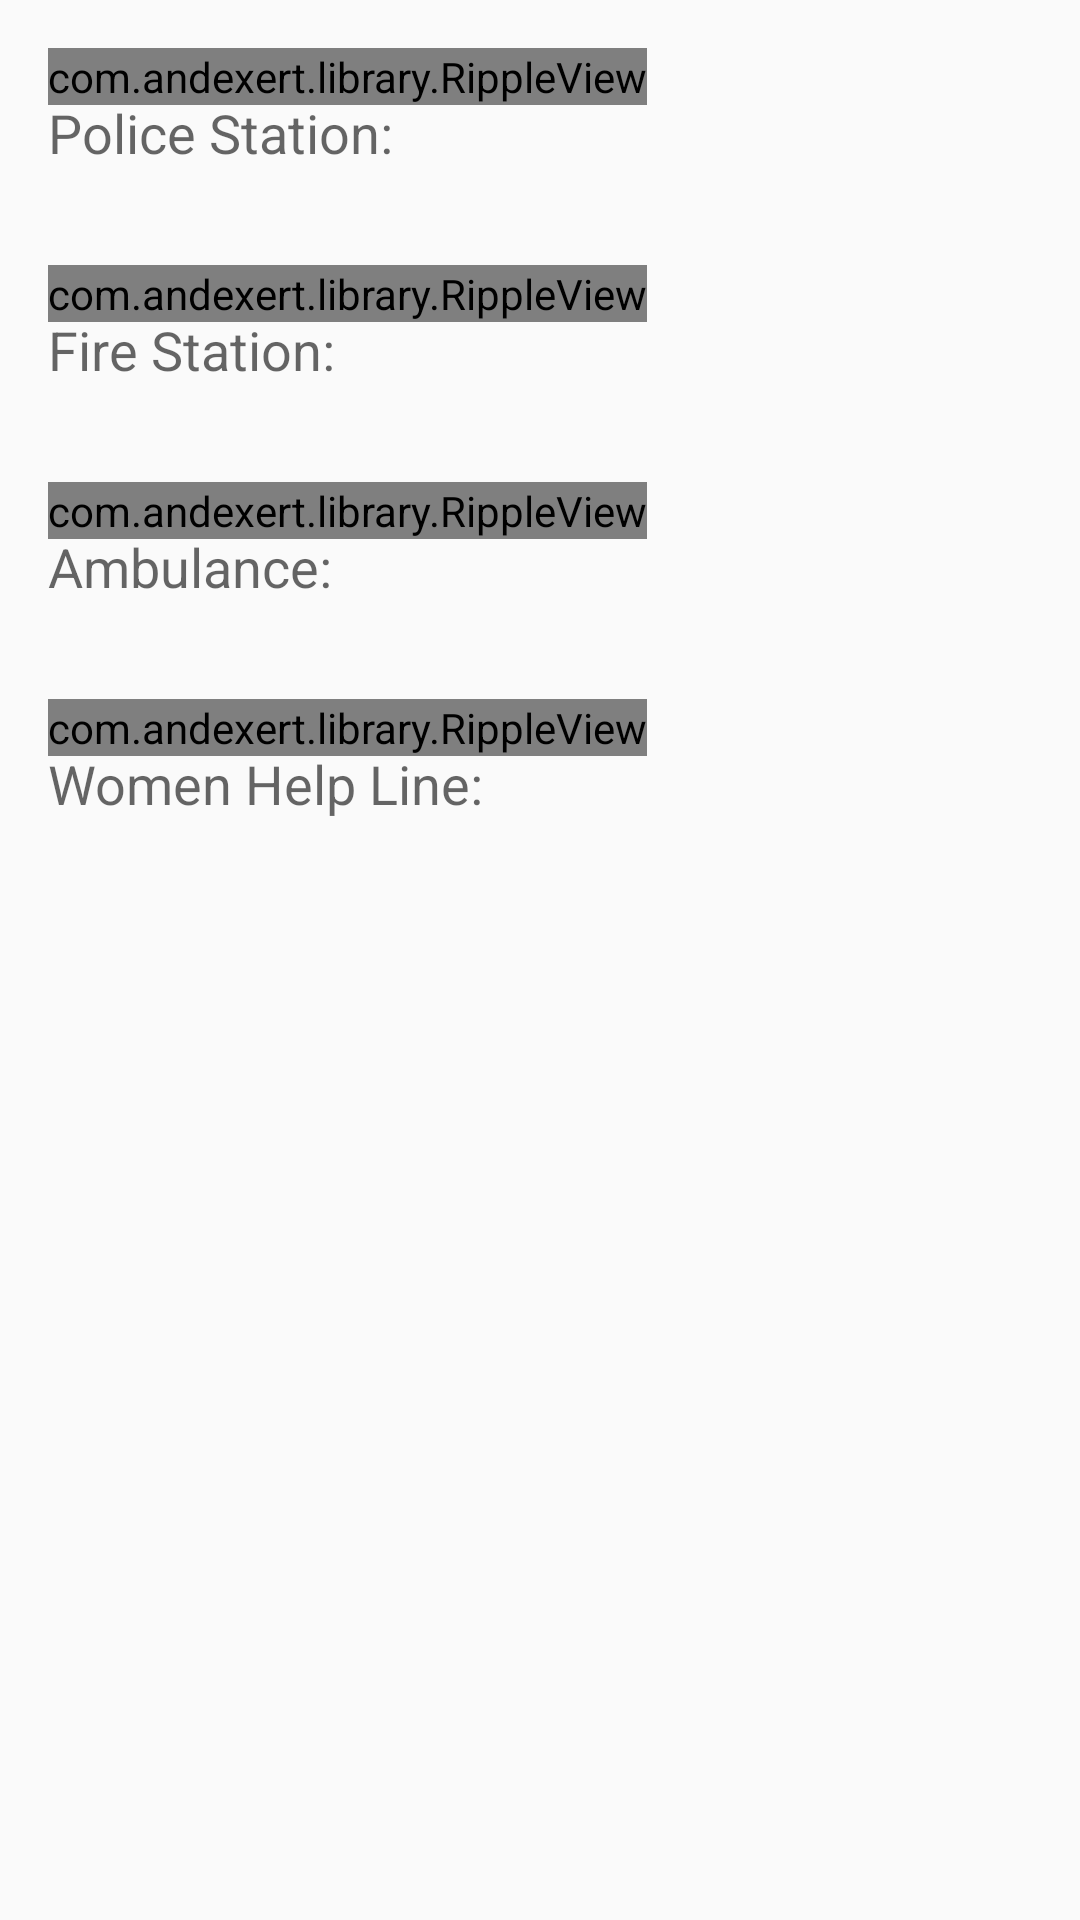

This screen was rendered from an Android layout file. Write that file and the resources it references.
<!-- AndroidManifest.xml: application theme AppTheme -->
<!-- res/layout/activity_emer_contact.xml -->
<LinearLayout xmlns:android="http://schemas.android.com/apk/res/android"
    xmlns:fbutton="http://schemas.android.com/apk/res-auto"
    android:layout_width="fill_parent"
    android:layout_height="fill_parent"
    android:layout_margin="@dimen/activity_vertical_margin"
    android:orientation="vertical">

    <RelativeLayout
        android:layout_width="match_parent"
        android:layout_height="wrap_content"
        android:layout_margin="@dimen/activity_vertical_margin"
        android:layout_marginTop="30dp">

        <TextView
            android:id="@+id/textView1"
            android:layout_width="wrap_content"
            android:layout_height="wrap_content"
            android:layout_alignParentLeft="true"
            android:paddingTop="@dimen/activity_horizontal_margin"
            android:text="Police Station:"
            android:textAppearance="?android:attr/textAppearanceMedium" />

        <com.andexert.library.RippleView
            android:layout_width="wrap_content"
            android:layout_height="wrap_content"
            android:layout_gravity="center"

            >

            <info.hoang8f.widget.FButton
                android:id="@+id/button1"
                android:layout_width="wrap_content"
                android:layout_height="wrap_content"
                android:layout_alignParentRight="true"
                android:layout_marginTop="@dimen/fbutton_default_padding_top"
                android:text="100"
                fbutton:buttonColor="@color/colorAccent"
                fbutton:cornerRadius="5dp"
                fbutton:shadowColor="@color/fbutton_color_asbestos"
                fbutton:shadowEnabled="true"
                fbutton:shadowHeight="5dp" />

        </com.andexert.library.RippleView>

    </RelativeLayout>

    <RelativeLayout
        android:layout_width="match_parent"
        android:layout_height="wrap_content"
        android:layout_margin="@dimen/activity_vertical_margin">

        <TextView
            android:id="@+id/textView2"
            android:layout_width="wrap_content"
            android:layout_height="wrap_content"
            android:layout_alignParentLeft="true"
            android:paddingTop="@dimen/activity_horizontal_margin"
            android:text="Fire Station:"
            android:textAppearance="?android:attr/textAppearanceMedium" />

        <com.andexert.library.RippleView
            android:layout_width="wrap_content"
            android:layout_height="wrap_content"
            android:layout_gravity="center"

            >

            <info.hoang8f.widget.FButton
                android:id="@+id/button2"
                android:layout_width="wrap_content"
                android:layout_height="wrap_content"
                android:layout_alignParentRight="true"
                android:layout_marginTop="@dimen/fbutton_default_padding_top"
                android:text="101"
                fbutton:buttonColor="@color/colorAccent"
                fbutton:cornerRadius="5dp"
                fbutton:shadowColor="@color/fbutton_color_asbestos"
                fbutton:shadowEnabled="true"
                fbutton:shadowHeight="5dp" />

        </com.andexert.library.RippleView>
    </RelativeLayout>

    <RelativeLayout
        android:layout_width="match_parent"
        android:layout_height="wrap_content"
        android:layout_margin="@dimen/activity_horizontal_margin">

        <TextView
            android:id="@+id/textView3"
            android:layout_width="wrap_content"
            android:layout_height="wrap_content"
            android:layout_alignParentLeft="true"
            android:paddingTop="@dimen/activity_horizontal_margin"
            android:text="Ambulance:"
            android:textAppearance="?android:attr/textAppearanceMedium" />

        <com.andexert.library.RippleView
            android:layout_width="wrap_content"
            android:layout_height="wrap_content"
            android:layout_gravity="center"

            >

            <info.hoang8f.widget.FButton
                android:id="@+id/button3"
                android:layout_width="wrap_content"
                android:layout_height="wrap_content"
                android:layout_alignParentRight="true"
                android:layout_marginTop="@dimen/fbutton_default_padding_top"
                android:text="102"
                fbutton:buttonColor="@color/colorAccent"
                fbutton:cornerRadius="5dp"
                fbutton:shadowColor="@color/fbutton_color_asbestos"
                fbutton:shadowEnabled="true"
                fbutton:shadowHeight="5dp" />

        </com.andexert.library.RippleView>

    </RelativeLayout>


    <RelativeLayout
        android:layout_width="match_parent"
        android:layout_height="wrap_content"
        android:layout_margin="@dimen/activity_horizontal_margin">

        <TextView
            android:id="@+id/textView4"
            android:layout_width="wrap_content"
            android:layout_height="wrap_content"
            android:layout_alignParentLeft="true"
            android:paddingTop="@dimen/activity_horizontal_margin"
            android:text="Women Help Line:"
            android:textAppearance="?android:attr/textAppearanceMedium" />

        <com.andexert.library.RippleView
            android:layout_width="wrap_content"
            android:layout_height="wrap_content"
            android:layout_gravity="center"

            >

            <info.hoang8f.widget.FButton
                android:id="@+id/button4"
                android:layout_width="wrap_content"
                android:layout_height="wrap_content"
                android:layout_alignParentRight="true"
                android:layout_marginTop="@dimen/fbutton_default_padding_top"
                android:text="1091"
                fbutton:buttonColor="@color/colorAccent"
                fbutton:cornerRadius="5dp"
                fbutton:shadowColor="@color/fbutton_color_asbestos"
                fbutton:shadowEnabled="true"
                fbutton:shadowHeight="5dp" />

        </com.andexert.library.RippleView>
    </RelativeLayout>
</LinearLayout>
<!-- resources referenced by this layout -->
<resources>
  <color name="colorAccent">#0099ff</color>
  <color name="fbutton_color_asbestos">#7f8c8d</color>
  <dimen name="activity_horizontal_margin">16dp</dimen>
  <dimen name="activity_vertical_margin">16dp</dimen>
  <style name="AppTheme" parent="Theme.AppCompat.Light.DarkActionBar">
          
          <item name="colorPrimary">@color/colorPrimary</item>
          <item name="colorPrimaryDark">@color/colorPrimaryDark</item>
          <item name="colorAccent">@color/colorAccent</item>
          <item name="alertDialogProTheme">@style/FlavoredMaterialLight</item>
      </style>
  <color name="colorPrimary">#F44336</color>
  <color name="colorPrimaryDark">#D32F2F</color>
  <style name="FlavoredMaterialLight" parent="Theme.AlertDialogPro.Material.Light">
          <item name="adpButtonBarPositiveButtonStyle">@style/Button</item>
          <item name="adpButtonBarNegativeButtonStyle">@style/Button</item>
      </style>
  <style name="Button" parent="Widget.AlertDialogPro.Material.Light.Button">
          <item name="android:textColor">@color/colorAccent</item>
      </style>
</resources>
